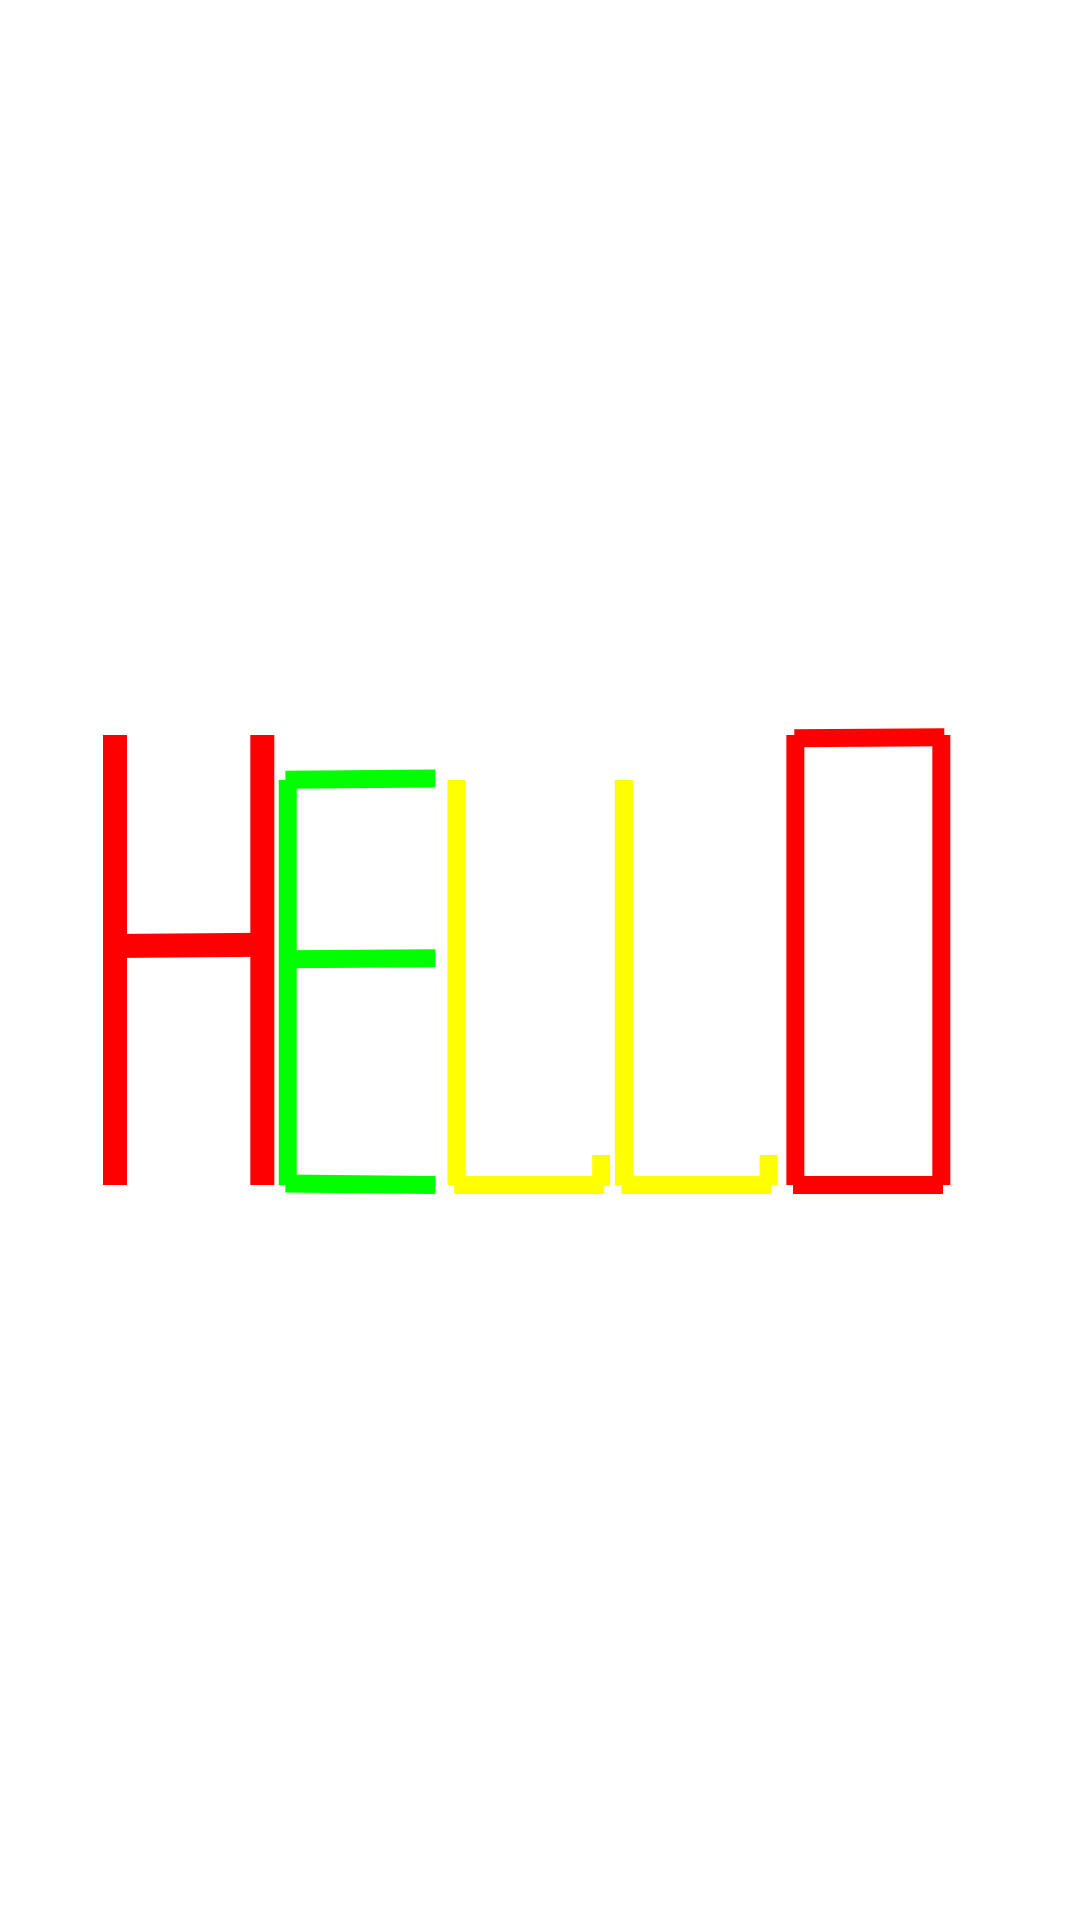

The Android layout XML behind this screen, and the referenced resources:
<!-- AndroidManifest.xml: application theme Theme.Mod21_final -->
<!-- res/layout/fragment_greating.xml -->
<?xml version="1.0" encoding="utf-8"?>
<RelativeLayout
    xmlns:android="http://schemas.android.com/apk/res/android"
    xmlns:app="http://schemas.android.com/apk/res-auto"
    xmlns:tools="http://schemas.android.com/tools"
    android:layout_width="match_parent"
    android:layout_height="match_parent"
    tools:context=".GreatingFragment"
    android:background="@drawable/background_main"
    >


    <ImageView
        android:id="@+id/imageView"
        android:layout_width="300dp"
        android:layout_height="300dp"
        app:srcCompat="@drawable/vector_drawable"
        android:layout_centerInParent="true"

        />
</RelativeLayout>
<!-- resources referenced by this layout -->
<resources>
  <!-- drawable vector_drawable: vector/xml drawable (drawable, 3975 chars, omitted) -->
  <style name="Theme.Mod21_final" parent="Base.Theme.Mod21_final" />
  <style name="Base.Theme.Mod21_final" parent="Theme.Material3.DayNight.NoActionBar">
          
          
          
          <item name="colorPrimary">#406EF9</item>
          <item name="colorPrimaryVariant">#D38888</item>
          <item name="colorOnPrimary">#D6B827</item>
          
          <item name="colorSecondary">#298AAE</item>
          <item name="colorSecondaryVariant">#800D52</item>
          <item name="colorOnSecondary">#673AB7</item>
          
          <item name="android:windowBackground">@android:color/background_light</item>
          
      </style>
</resources>
